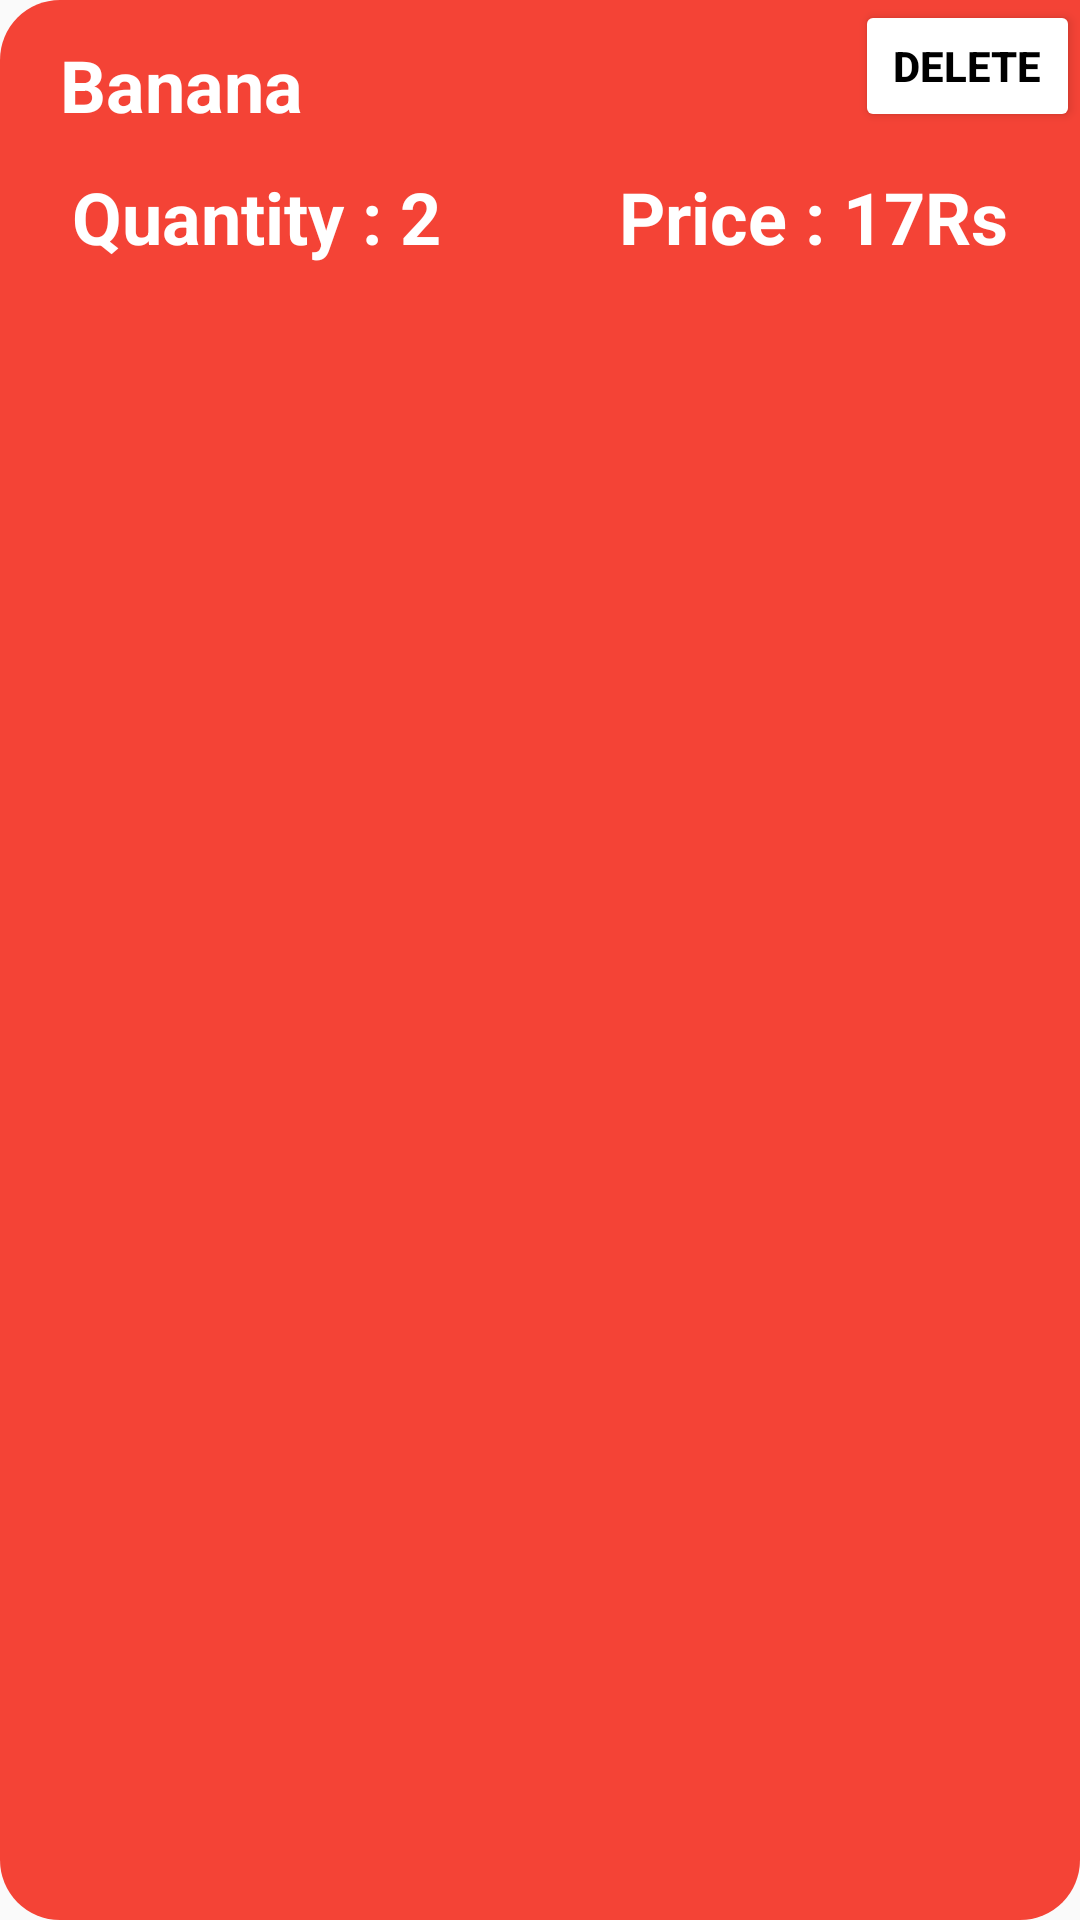

The Android layout XML behind this screen, and the referenced resources:
<!-- AndroidManifest.xml: application theme Theme.AppCompat.Light.NoActionBar -->
<!-- res/layout/grocery_recycler_view.xml -->
<?xml version="1.0" encoding="utf-8"?>
<androidx.constraintlayout.widget.ConstraintLayout xmlns:android="http://schemas.android.com/apk/res/android"
    xmlns:app="http://schemas.android.com/apk/res-auto"
    xmlns:tools="http://schemas.android.com/tools"
    android:layout_width="match_parent"
    android:layout_height="100dp"
    android:layout_marginBottom="12dp"
    android:background="@drawable/round_style"
    android:backgroundTint="#F44336"
    android:layout_marginLeft="5dp"
    android:layout_marginRight="5dp"
    android:elevation="2dp">

    <TextView
        android:id="@+id/itemNameText"
        android:layout_width="wrap_content"
        android:layout_height="wrap_content"
        android:layout_marginStart="20dp"
        android:layout_marginTop="12dp"
        android:text="@string/itemName"
        android:textColor="@color/white"
        android:textSize="24sp"
        android:textStyle="bold"
        app:layout_constraintStart_toStartOf="parent"
        app:layout_constraintTop_toTopOf="parent"></TextView>

    <TextView
        android:id="@+id/itemAmountText"
        android:layout_width="wrap_content"
        android:layout_height="wrap_content"
        android:layout_marginStart="24dp"
        android:layout_marginTop="56dp"
        android:text="Quantity : 2"
        android:textColor="@color/white"
        android:textSize="24sp"
        android:textStyle="bold"
        app:layout_constraintEnd_toStartOf="@+id/itemPriceText"
        app:layout_constraintHorizontal_bias="0.0"
        app:layout_constraintStart_toStartOf="parent"
        app:layout_constraintTop_toTopOf="parent"></TextView>

    <TextView
        android:id="@+id/itemPriceText"
        android:layout_width="wrap_content"
        android:layout_height="wrap_content"
        android:layout_marginTop="56dp"
        android:layout_marginEnd="24dp"
        android:text="Price : 17Rs"
        android:textColor="@color/white"
        android:textSize="24sp"
        android:textStyle="bold"
        app:layout_constraintEnd_toEndOf="parent"
        app:layout_constraintTop_toTopOf="parent" />

    <Button
        android:id="@+id/deleteButton"
        android:layout_width="75dp"
        android:layout_height="44dp"
        android:backgroundTint="@color/white"
        android:elevation="4dp"
        android:text="Delete"
        android:textColor="@color/black"
        android:textStyle="bold"
        app:layout_constraintEnd_toEndOf="parent"
        app:layout_constraintTop_toTopOf="parent" />


</androidx.constraintlayout.widget.ConstraintLayout>
<!-- resources referenced by this layout -->
<resources>
  <color name="black">#FF000000</color>
  <color name="white">#FFFFFFFF</color>
  <!-- drawable round_style (drawable) -->
  <?xml version="1.0" encoding="utf-8"?>
  <shape xmlns:android="http://schemas.android.com/apk/res/android">
  
      <corners
          android:topLeftRadius="20dp"
          android:bottomLeftRadius="20dp"
          android:bottomRightRadius="20dp"
          />
  
  </shape>
  <string name="itemName">Banana</string>
</resources>
